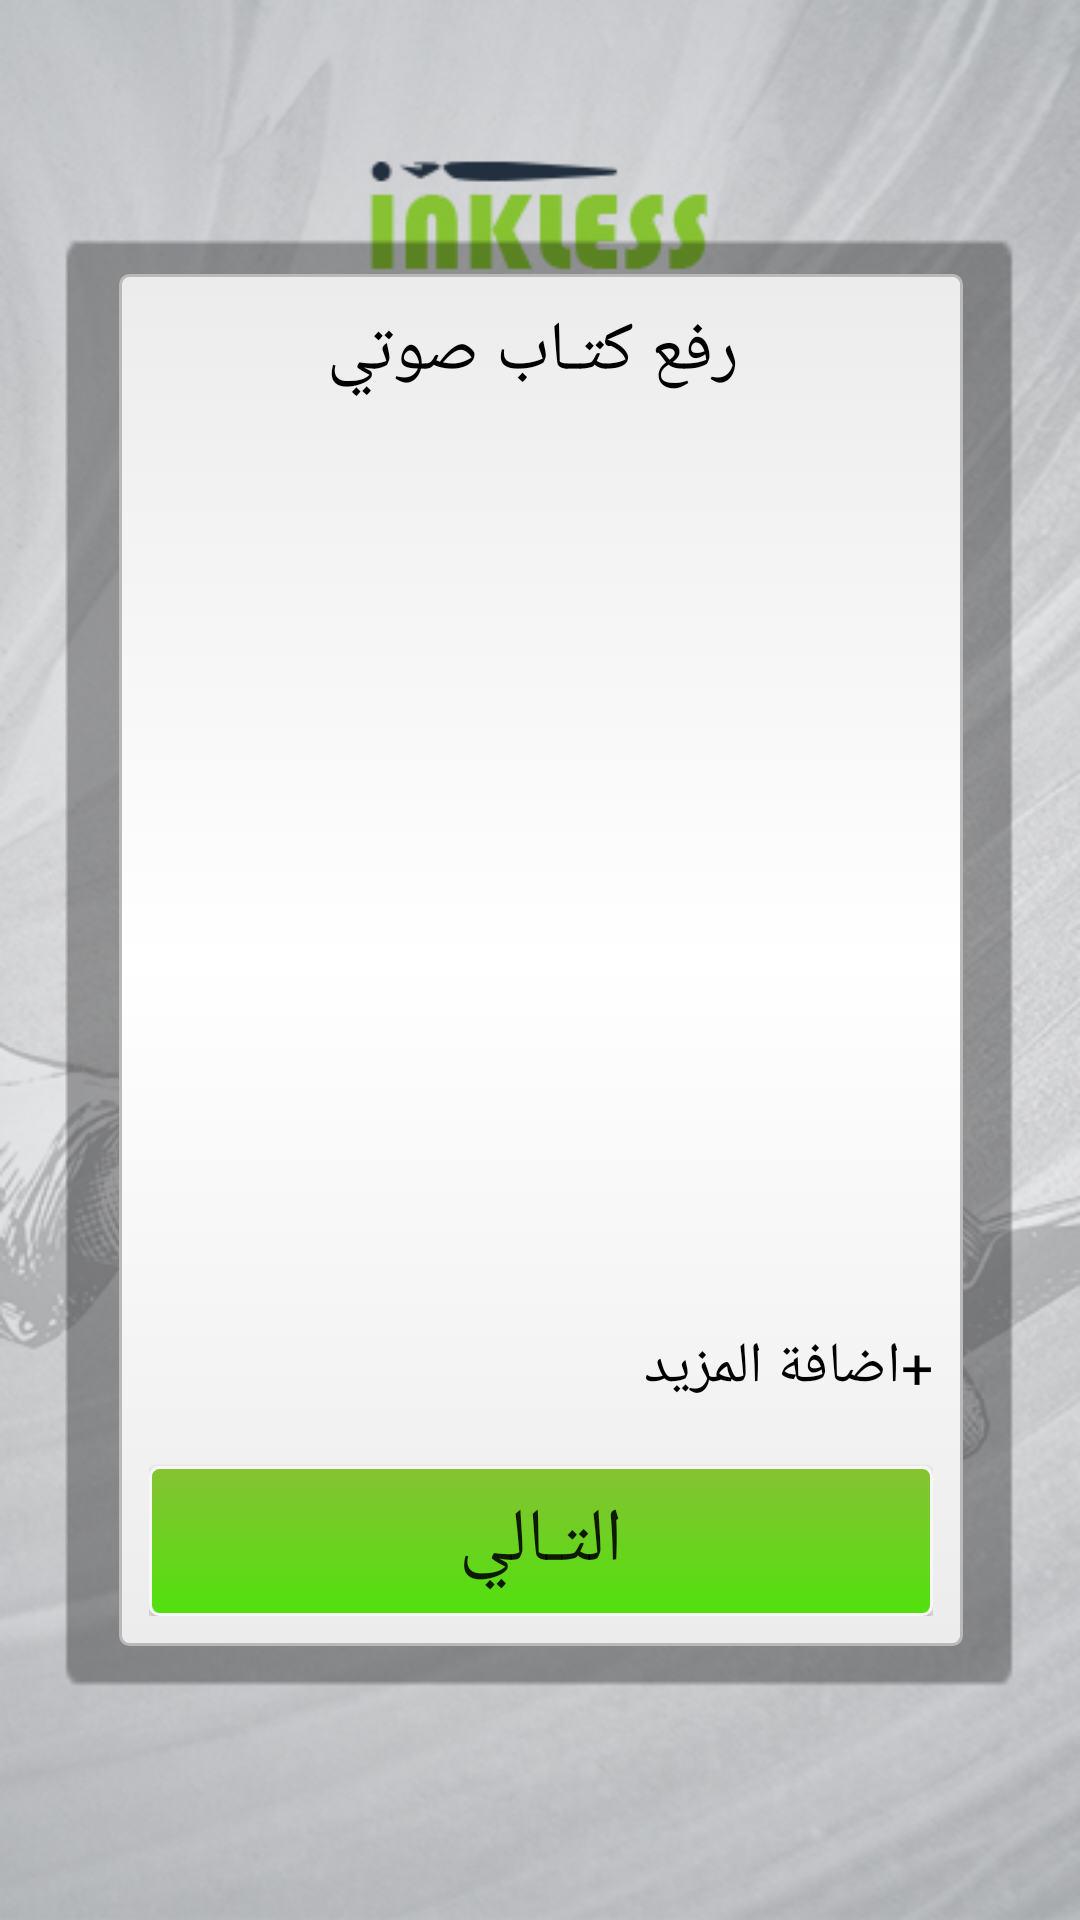

Here is an Android app screen rendered from its layout file. Give the layout XML and the strings, colors and styles it references.
<!-- AndroidManifest.xml: application theme AppTheme -->
<!-- res/layout/activity_upload_audio.xml -->
<?xml version="1.0" encoding="utf-8"?>
<LinearLayout xmlns:android="http://schemas.android.com/apk/res/android"
    xmlns:tools="http://schemas.android.com/tools"
    android:layout_width="match_parent"
    android:layout_height="match_parent"
    android:orientation="vertical"
    android:background="@drawable/bg"
    android:focusableInTouchMode="true"
    android:focusable="true"
    android:gravity="center"
    tools:context="com.devs.celtica.inkless.Publications.UploadPdf">


    <LinearLayout
        android:layout_width="match_parent"
        android:layout_height="wrap_content"
        android:orientation="horizontal">
        <TextView
            android:layout_width="match_parent"
            android:layout_height="match_parent"
            android:layout_weight="8.8"/>



        

                <LinearLayout
                    android:layout_width="match_parent"
                    android:layout_height="wrap_content"
                    android:layout_weight="1"
                    android:padding="20dp"
                    android:background="@drawable/bg_insc_form"
                    android:orientation="vertical"
                    >

                    <LinearLayout
                        android:layout_width="match_parent"
                        android:layout_height="wrap_content"
                        android:orientation="vertical"
                        android:padding="10dp"
                        android:gravity="center"
                        android:background="@drawable/bg_inp">

                        <TextView
                            android:layout_width="match_parent"
                            android:layout_height="wrap_content"
                            android:fontFamily="@font/font1"
                            android:textColor="@color/Black"
                            android:textSize="23sp"
                            android:gravity="center"
                            android:text=" رفع كتـاب صوتي"/>

                        <FrameLayout
                            android:layout_width="match_parent"
                            android:layout_height="40dp"
                            android:layout_marginTop="10dp"
                            android:layoutDirection="rtl"
                            android:visibility="gone"
                            android:background="@drawable/bg_inp">
                            <TextView
                                android:layout_width="wrap_content"
                                android:layout_height="match_parent"
                                android:layout_marginRight="10dp"
                                android:gravity="center"
                                android:fontFamily="@font/font1"
                                android:textColor="@color/Black"
                                android:textSize="17sp"
                                android:text="اختر الكتاب الدي سترويه من القائمة "/>
                            <ImageView
                                android:layout_width="20dp"
                                android:layout_height="20dp"
                                android:layout_marginLeft="10dp"
                                android:layout_gravity="left|center"

                                android:src="@drawable/dropdown_menu"/>
                        </FrameLayout>

                        

                        <android.support.v7.widget.RecyclerView
                            android:id="@+id/div_upload_audio"
                            android:layout_width="match_parent"
                            android:layout_height="290dp"
                            android:layout_marginTop="10dp"></android.support.v7.widget.RecyclerView>

                        <TextView
                           android:id="@+id/uploadAudio_addPlus"
                            android:layout_width="match_parent"
                            android:layout_height="wrap_content"
                            android:layout_marginTop="10dp"
                            android:fontFamily="@font/font1"
                            android:textSize="19sp"
                            android:textColor="@color/Black"
                            android:text="@string/uploadAudio_addPlus"/>
                        <Button
                            android:id="@+id/uploadAudio_valider"
                            android:layout_width="match_parent"
                            android:layout_height="50dp"
                            android:layout_marginTop="20dp"
                            android:background="@drawable/valider_butt_bg"
                            android:fontFamily="@font/font1"
                            android:textSize="25sp"
                            android:text="@string/uploadBook_next"/>


                    </LinearLayout>



                </LinearLayout>



        <TextView
            android:layout_width="match_parent"
            android:layout_height="match_parent"
            android:layout_weight="8.8"/>

    </LinearLayout>


</LinearLayout>
<!-- resources referenced by this layout -->
<resources>
  <color name="Black">#000000</color>
  <!-- drawable bg: jpg bitmap (drawable, 371689 bytes) -->
  <!-- drawable bg_inp (drawable) -->
  <?xml version="1.0" encoding="utf-8"?>
  <shape  xmlns:android="http://schemas.android.com/apk/res/android"
      android:shape="rectangle">
      <corners
          android:radius="3dp"
          />
      <stroke android:width="1dp" android:color="@color/Gray" />
      <gradient
  
          android:startColor="@color/GrayBlanc2" android:centerColor="@color/white" android:endColor="@color/GrayBlanc2"   android:angle="270"      />
  </shape>
  <!-- drawable bg_insc_form: png bitmap (drawable, 15701 bytes) -->
  <!-- drawable dropdown_menu (drawable-anydpi) -->
  <vector xmlns:android="http://schemas.android.com/apk/res/android"
      android:width="24dp"
      android:height="24dp"
      android:viewportWidth="11"
      android:viewportHeight="11"
      android:tint="#4EC439">
    <group android:translateX="-6.5"
        android:translateY="-6.7291665">
        <path
            android:fillColor="#FF000000"
            android:pathData="M7,10l5,5 5,-5z"/>
    </group>
  </vector>
  <!-- drawable valider_butt_bg (drawable) -->
  <?xml version="1.0" encoding="utf-8"?>
  <shape xmlns:android="http://schemas.android.com/apk/res/android"
      android:shape="rectangle">
      <corners
          android:radius="3dp"
          />
      <gradient android:startColor="@color/AppColor" android:endColor="@color/AppColor2"  android:angle="270" />
      <stroke
          android:width="1dp"
          android:color="@color/GrayBlanc"  />
  </shape>
  <string name="uploadAudio_addPlus">+اضافة المزيد</string>
  <string name="uploadBook_next">التـالي</string>
  <style name="AppTheme" parent="Theme.AppCompat.Light.NoActionBar">
          
          <item name="colorPrimary">@color/colorPrimary</item>
          <item name="colorPrimaryDark">@color/colorPrimaryDark</item>
          <item name="colorAccent">@color/colorAccent</item>
      </style>
  <color name="Gray">#b9b9b9</color>
  <color name="GrayBlanc2">#ececec</color>
  <color name="white">#ffffff</color>
  <color name="AppColor">#86c232</color>
  <color name="AppColor2">#51e10e</color>
  <color name="GrayBlanc">#f7f7f7</color>
  <color name="colorPrimary">#86c232</color>
  <color name="colorPrimaryDark">#c7c7c7</color>
  <color name="colorAccent">#86c232</color>
</resources>
